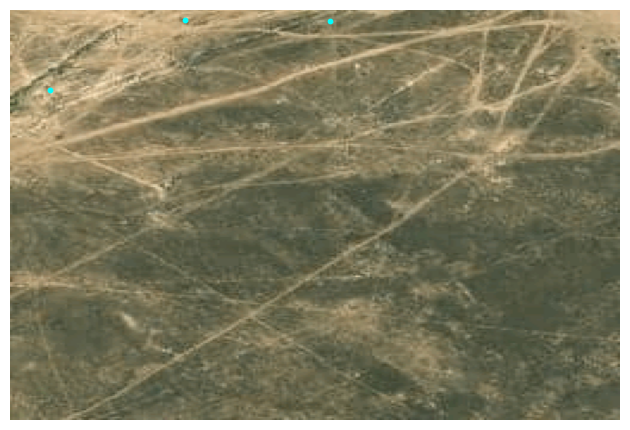

Values plotted in this chart, from the file beside it:
lon, lat, x, y, x_scaled, y_scaled
54.15, 47.72, 50, 16, 0.1953, 0.0625
54.15, 47.72, 6, 73, 0.02344, 0.2852
54.16, 47.72, 7, 134, 0.02734, 0.5234
